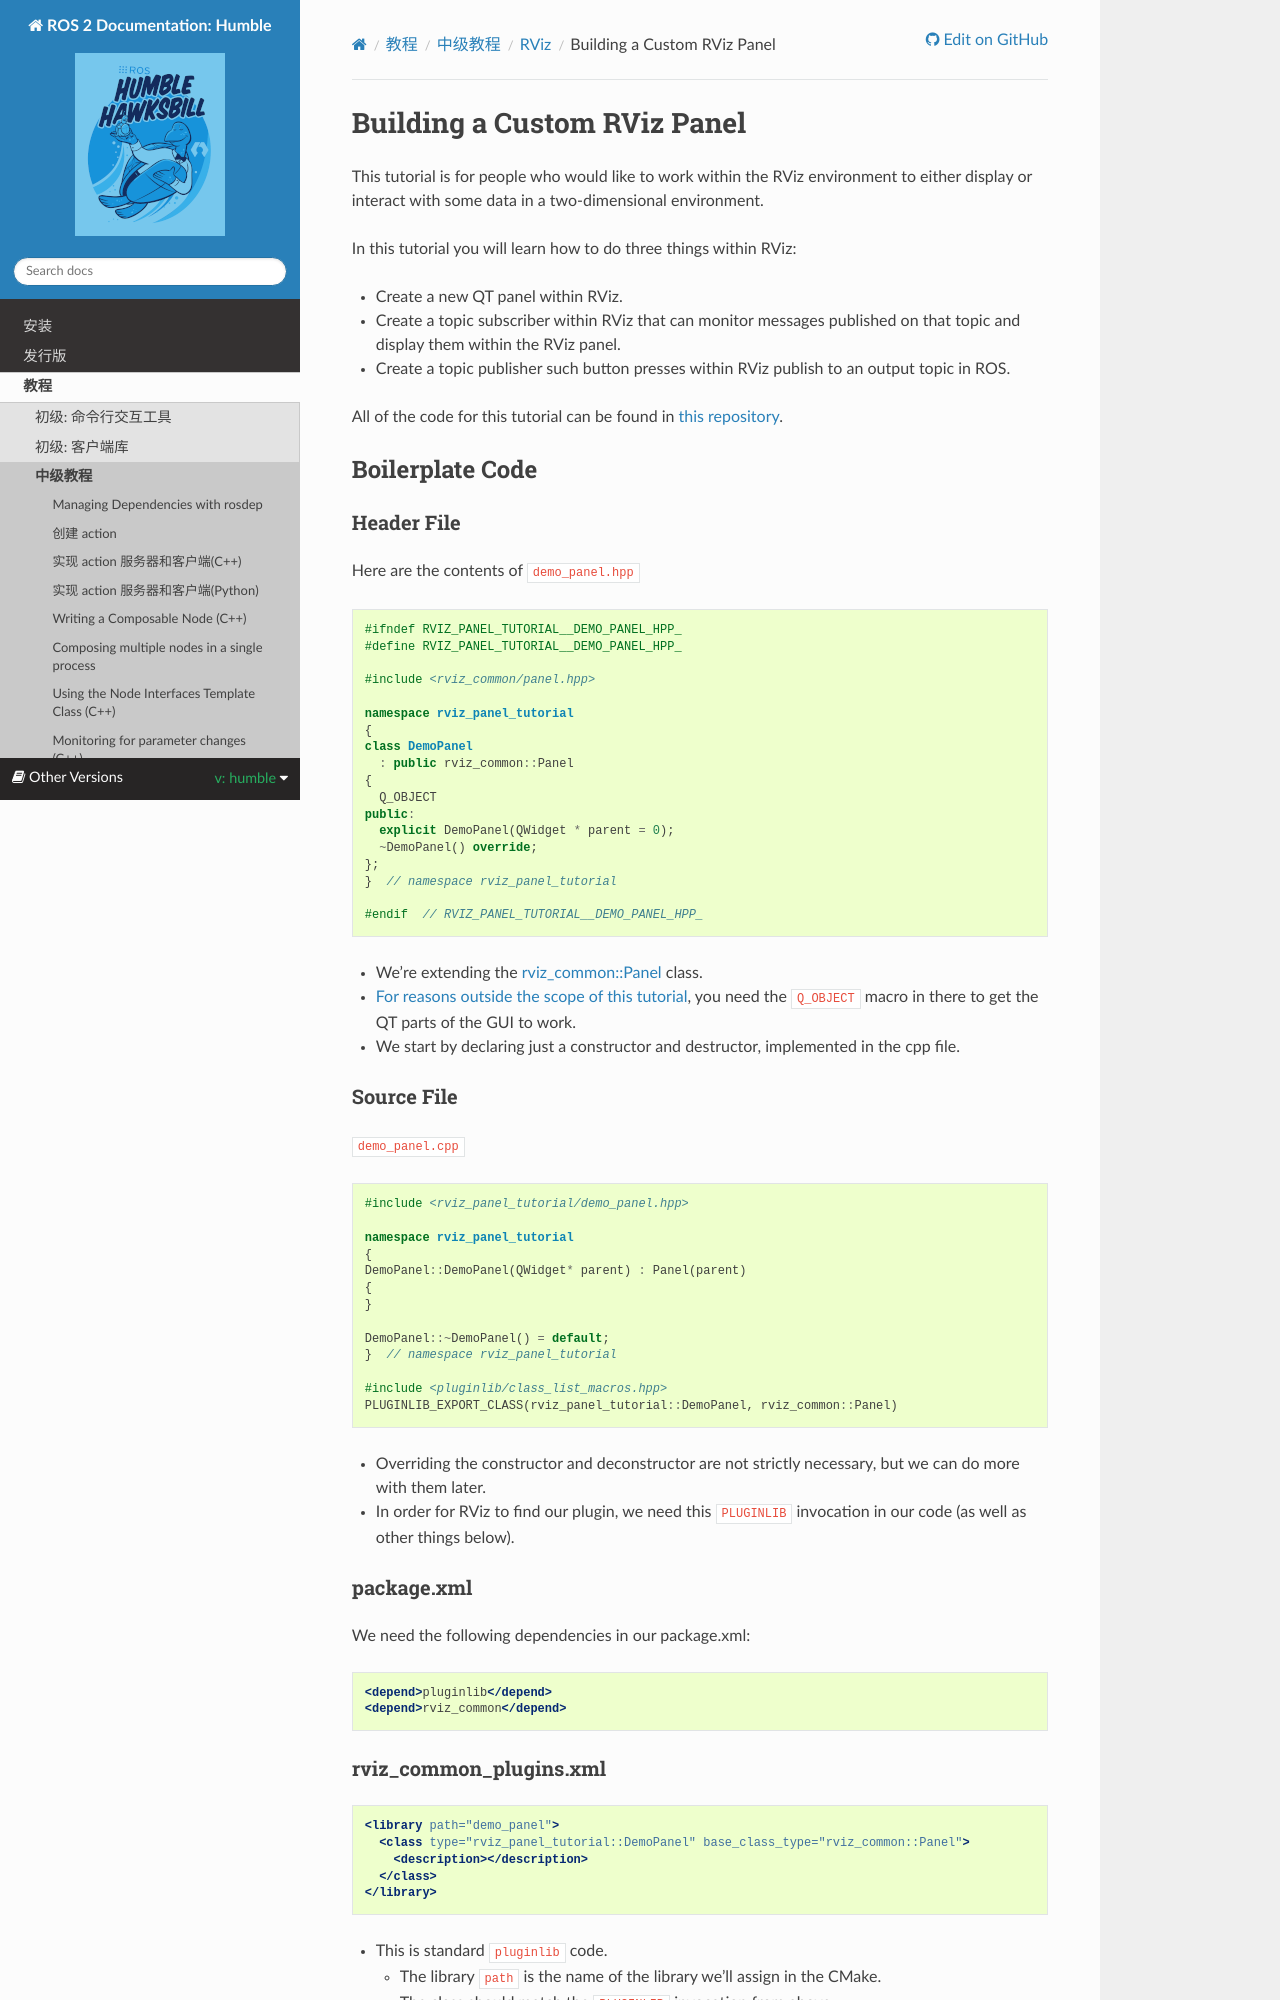

repository: robook-org/ros2_documentation · page: humble/Tutorials/Intermediate/RViz/RViz-Custom-Panel/RViz-Custom-Panel.html · generator: sphinx

Building a Custom RViz Panel
============================

This tutorial is for people who would like to work within the RViz environment to either display or interact with some data in a two-dimensional environment.

In this tutorial you will learn how to do three things within RViz:

* Create a new QT panel within RViz.
* Create a topic subscriber within RViz that can monitor messages published on that topic and display them within the RViz panel.
* Create a topic publisher such button presses within RViz publish to an output topic in ROS.

All of the code for this tutorial can be found in `this repository <https://github.com/MetroRobots/rviz_panel_tutorial>`__.

Boilerplate Code
----------------

Header File
^^^^^^^^^^^

Here are the contents of ``demo_panel.hpp``

.. code-block:: c++

   #ifndef RVIZ_PANEL_TUTORIAL__DEMO_PANEL_HPP_
   #define RVIZ_PANEL_TUTORIAL__DEMO_PANEL_HPP_

   #include <rviz_common/panel.hpp>

   namespace rviz_panel_tutorial
   {
   class DemoPanel
     : public rviz_common::Panel
   {
     Q_OBJECT
   public:
     explicit DemoPanel(QWidget * parent = 0);
     ~DemoPanel() override;
   };
   }  // namespace rviz_panel_tutorial

   #endif  // RVIZ_PANEL_TUTORIAL__DEMO_PANEL_HPP_

* We're extending the `rviz_common::Panel <https://github.com/ros2/rviz/blob/9a94bdf2f5f92ccdac4037c9268b95940845d609/rviz_common/include/rviz_common/panel.hpp#L46>`__ class.
* `For reasons outside the scope of this tutorial <https://doc.qt.io/qt-5/moc.html>`__, you need the ``Q_OBJECT`` macro in there to get the QT parts of the GUI to work.
* We start by declaring just a constructor and destructor, implemented in the cpp file.

Source File
^^^^^^^^^^^

``demo_panel.cpp``

.. code-block:: c++

   #include <rviz_panel_tutorial/demo_panel.hpp>

   namespace rviz_panel_tutorial
   {
   DemoPanel::DemoPanel(QWidget* parent) : Panel(parent)
   {
   }

   DemoPanel::~DemoPanel() = default;
   }  // namespace rviz_panel_tutorial

   #include <pluginlib/class_list_macros.hpp>
   PLUGINLIB_EXPORT_CLASS(rviz_panel_tutorial::DemoPanel, rviz_common::Panel)

* Overriding the constructor and deconstructor are not strictly necessary, but we can do more with them later.
* In order for RViz to find our plugin, we need this ``PLUGINLIB`` invocation in our code (as well as other things below).

package.xml
^^^^^^^^^^^

We need the following dependencies in our package.xml:

.. code-block:: xml

     <depend>pluginlib</depend>
     <depend>rviz_common</depend>
